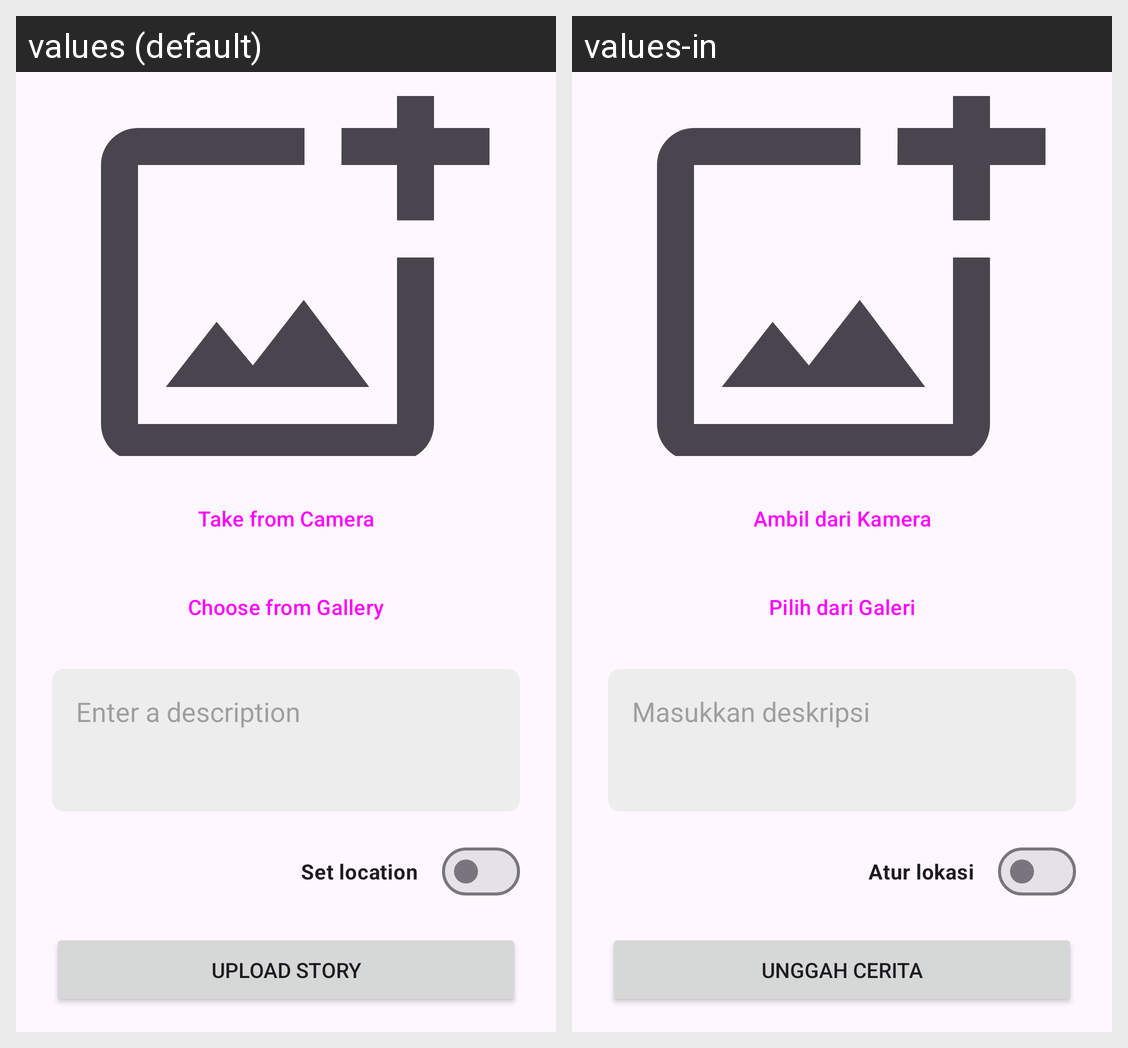

Locale-by-locale string values for the Android screen shown in this grid:
Android screen res/layout/content_post_story.xml rendered under 2 locales, left to right: values (default), values-in. Device: Nexus 5 (rendered at 1080×1920; each locale shown at half size, 540×960, under a caption strip naming it); theme Theme.MyStoryApp.
Strings drawn on this screen, with the default value and each locale's value (text and hints the layout hard-codes, and strings that could not be matched under every locale, appear in the picture but are not listed):

camera
  values: Take from Camera
  values-in: Ambil dari Kamera

gallery
  values: Choose from Gallery
  values-in: Pilih dari Galeri

enter_desc
  values: Enter a description
  values-in: Masukkan deskripsi

set_switch_location
  values: Set location
  values-in: Atur lokasi

upload
  values: Upload Story
  values-in: Unggah Cerita
